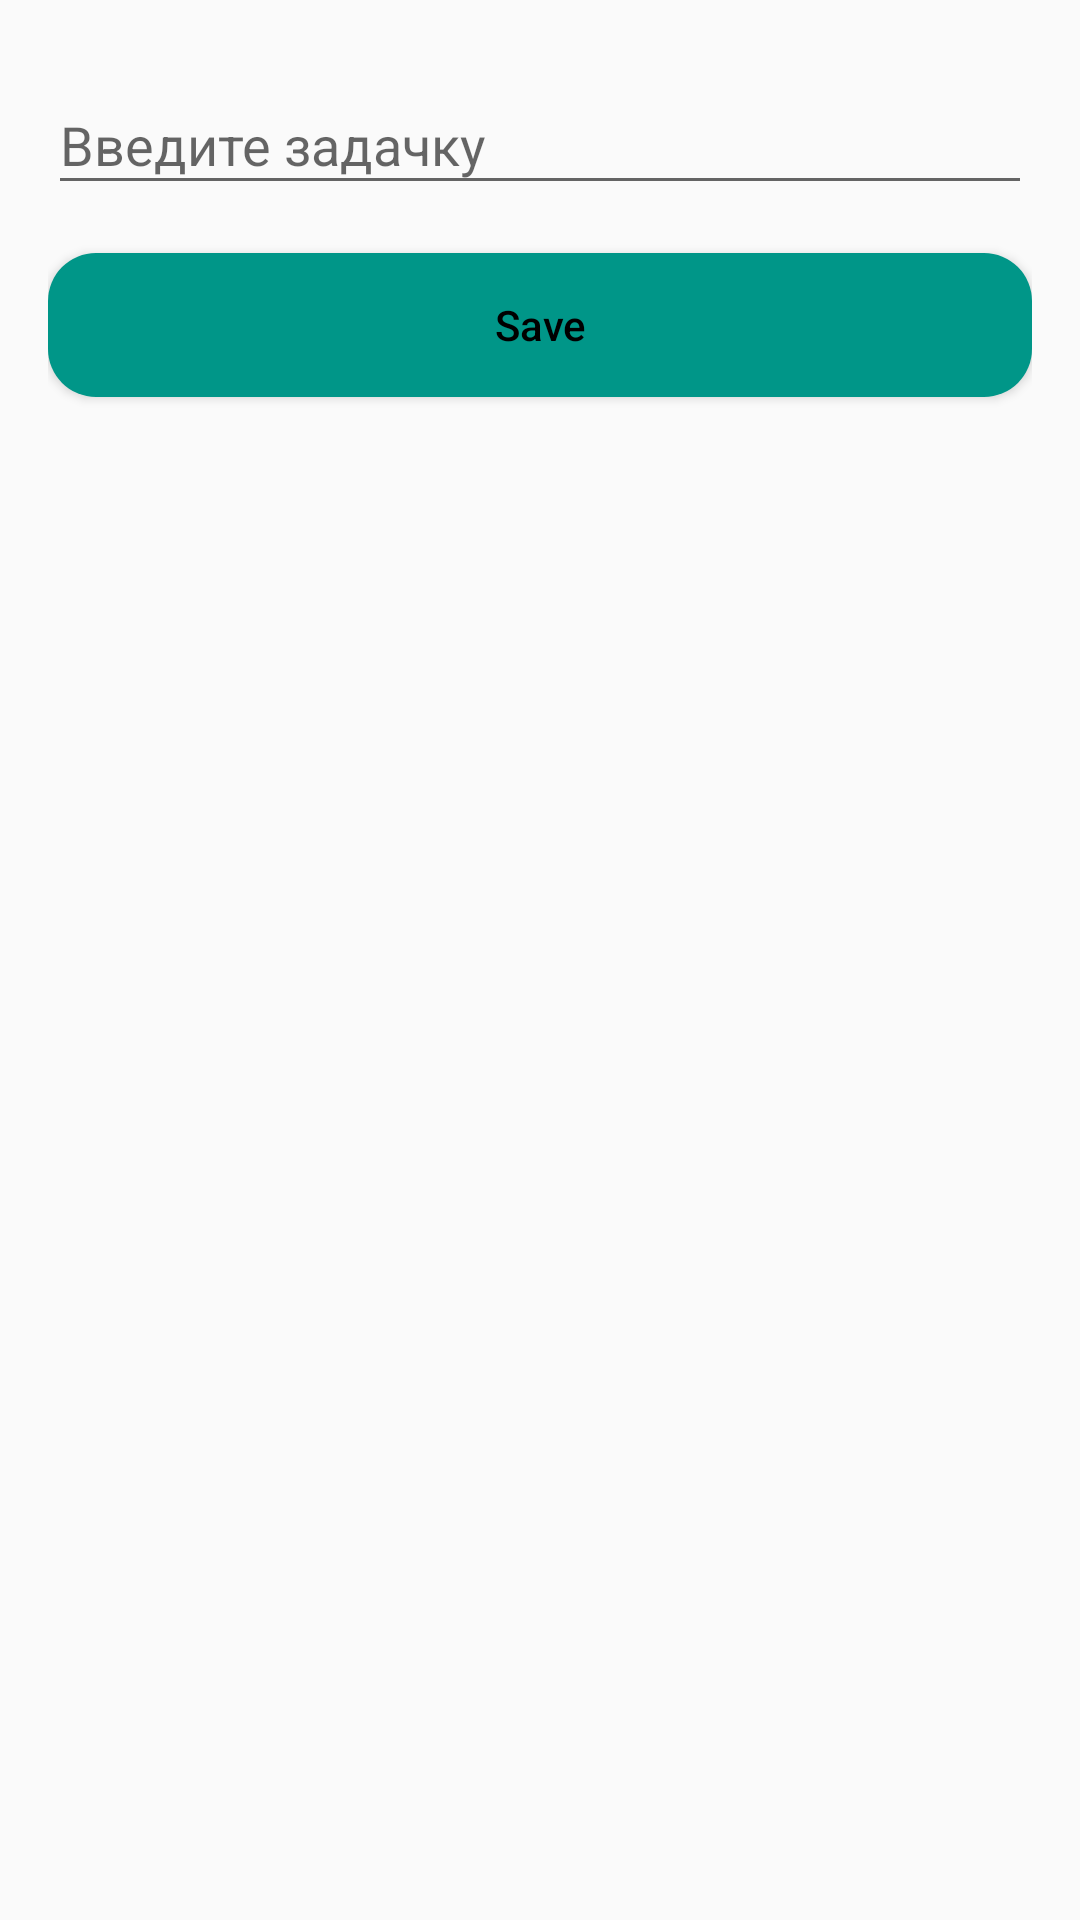

Produce the Android XML layout that renders to this screen, including the resource entries it uses.
<!-- AndroidManifest.xml: application theme Theme.TaskApplication -->
<!-- res/layout/fragment_task.xml -->
<?xml version="1.0" encoding="utf-8"?>
<LinearLayout xmlns:android="http://schemas.android.com/apk/res/android"
    xmlns:tools="http://schemas.android.com/tools"
    android:layout_width="match_parent"
    android:layout_height="match_parent"
    xmlns:app="http://schemas.android.com/apk/res-auto"
    android:orientation="vertical"
    android:padding="16dp"
    tools:context=".TaskFragment">

    
    <com.google.android.material.textfield.TextInputLayout
        android:layout_width="match_parent"
        app:endIconMode = "clear_text"
        app:prefixText="+996"
        app:counterMaxLength="20"
        android:layout_height="wrap_content">

        <com.google.android.material.textfield.TextInputEditText
            android:id="@+id/editText"
            android:hint="Введите задачку"
            android:inputType="textCapSentences"
            android:layout_width="match_parent"
            android:layout_height="wrap_content"/>

    </com.google.android.material.textfield.TextInputLayout>

    <Button
        android:id="@+id/btnSave"
        android:text="Save"
        android:layout_marginTop="16dp"
        android:layout_width="match_parent"
        android:layout_height="wrap_content"/>

</LinearLayout>
<!-- resources referenced by this layout -->
<resources>
  <style name="Theme.TaskApplication" parent="Theme.MaterialComponents.Light.DarkActionBar.Bridge">
          
          <item name="colorPrimary">@color/purple_500</item>
          <item name="colorPrimaryVariant">@color/purple_700</item>
          <item name="colorOnPrimary">@color/white</item>
          
          <item name="colorSecondary">@color/teal_200</item>
          <item name="colorSecondaryVariant">@color/teal_700</item>
          <item name="colorOnSecondary">@color/black</item>
          
          <item name="android:statusBarColor" tools:targetApi="l">?attr/colorPrimaryVariant</item>
          <item name="buttonStyle">@style/ButtonStyle</item>
          
      </style>
  <style name="ButtonStyle" parent="Widget.AppCompat.Button">
          <item name="android:background">@drawable/bg_button</item>
          <item name="android:textColor">@android:color/black</item>
          <item name="textAllCaps">false</item>
      </style>
  <!-- drawable bg_button (drawable) -->
  <?xml version="1.0" encoding="utf-8"?>
  <selector xmlns:android="http://schemas.android.com/apk/res/android">
  
      <item android:state_pressed="false">
          <shape>
              <solid android:color="#009688"/>
              <corners android:radius="16dp"/>
          </shape>
      </item>
  
      <item android:state_pressed="true">
          <shape>
              <solid android:color="#4CAF50"/>
              <corners android:radius="16dp"/>
          </shape>
      </item>
  </selector>
  <!-- not gathered from this repository: default colours our renderer supplied (Android Studio template values) -->
  <color name="purple_500">#FF6200EE</color>
  <color name="purple_700">#FF3700B3</color>
  <color name="teal_200">#FF03DAC5</color>
  <color name="teal_700">#FF018786</color>
  <color name="black">#FF000000</color>
  <color name="white">#FFFFFFFF</color>
</resources>
